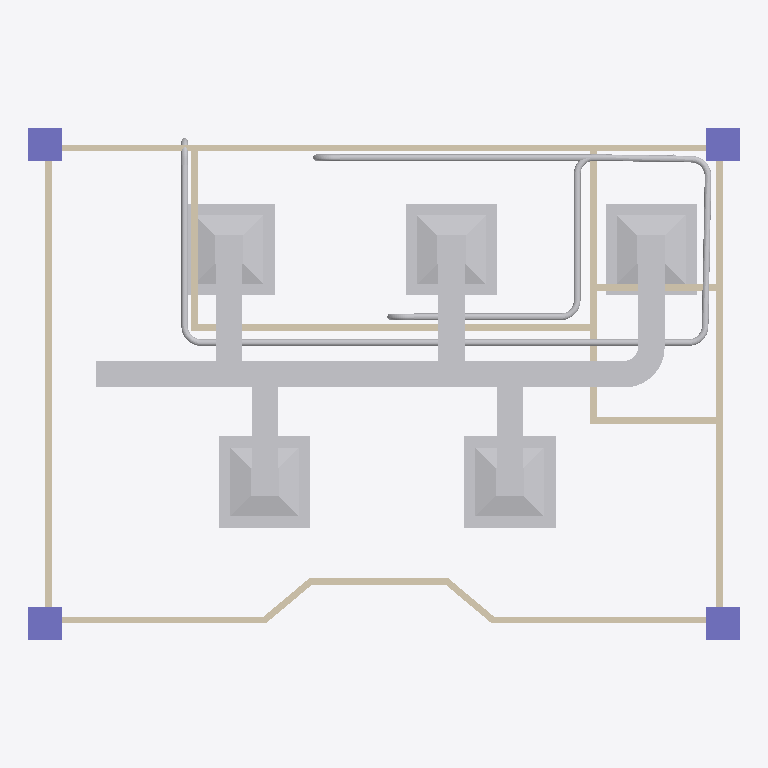
Plan cut of the same IFC building model at storey 'Roof' (level 3.00 m, cut at 4.40 m), seen from above with north up, elements coloured by IFC class: 31 other elements (light grey), 14 walls (beige), 4 columns (violet). Cut surfaces are drawn darker.
Extent 10.7 m × 7.7 m × 3.2 m (x, y, z). Storeys (4): GF at 0.00 m; Ducting at 2.80 m; Piping at 3.00 m; Roof at 3.00 m. Elements (69): 16 IfcPipeSegment, 14 IfcWall, 11 IfcDuctSegment, 9 IfcPipeFitting, 5 IfcDuctFitting, 4 IfcColumn, 4 IfcDoor, 4 IfcWindow, 1 IfcAirTerminal, 1 IfcSlab.

HEADER;
FILE_DESCRIPTION(('ViewDefinition[DesignTransferView]'),'2;1');
FILE_NAME('s10-activity.ifc','2026-11-06T18:58:50+08:00',(''),(''),'IfcOpenShell 0.8.5-post1','Bonsai 0.8.5-post1','Nobody');
FILE_SCHEMA(('IFC4'));
ENDSEC;
DATA;
#1=IFCPROJECT('2flN$rUhn6ngpBZXIPyiEX',$,'My Project',$,$,$,$,(#10,#22),#5);
#27=IFCSITE('25vMc6NAX0YRjwnTzQJ1Zl',$,'My Site',$,$,#50,$,$,$,$,$,$,$,$);
#33=IFCBUILDING('1WzIflbDz6n9vxt8Bgl7mz',$,'My Building',$,$,#56,$,$,$,$,$,$);
#39=IFCBUILDINGSTOREY('3Iqjo2ednBswNEXqbE6NnZ',$,'GF',$,$,#62,$,$,$,$);
#63=IFCBUILDINGSTOREY('1T6g8eNLf7avgEvn$ycvnn',$,'Piping',$,$,#111,$,$,$,$);
#80=IFCBUILDINGSTOREY('2wM5l2rbfCiPOsIYjBFgIW',$,'Ducting',$,$,#106,$,$,$,$);
#20854=IFCBUILDINGSTOREY('0DDEow3JbArQto1vW0gRuE',$,'Roof',$,$,#20875,$,$,$,$);
#12074=IFCDUCTSEGMENT('0d73LNrkD9fR$LTqFbyW4y',$,'DuctSegment',$,$,#14177,#12110,$,$);
#12927=IFCDUCTSEGMENT('1_sRsdu81CqPyQlNBcKIxs',$,'Plane',$,$,#14207,#12933,$,.RIGIDSEGMENT.);
#12279=IFCDUCTSEGMENT('0WOUxHIt147A3bRqshRR12',$,'Plane',$,$,#14197,#12285,$,.RIGIDSEGMENT.);
#13306=IFCDUCTSEGMENT('0tr9JNlP9Duht9De5Pe4Uf',$,'Plane',$,$,#14202,#13312,$,.RIGIDSEGMENT.);
#13130=IFCDUCTSEGMENT('2f3YreJnDCsOVysmY_IDOC',$,'Plane',$,$,#13305,#13136,$,.RIGIDSEGMENT.);
#13409=IFCDUCTSEGMENT('3y54Ur2O5EFPfwyYPKo4h_',$,'Plane',$,$,#14212,#13415,$,.RIGIDSEGMENT.);
#785=IFCWALL('3l7lfJ1Tb828uJbWE79he1',$,'Wall',$,$,#1048,#793,$,$);
#862=IFCWALL('1RzKz2lrL7c8Jtp9ZpTqX9',$,'Wall',$,$,#3334,#868,$,$);
#812=IFCWALL('31Occ18tLFDuHN34BJnCMd',$,'Wall',$,$,#823,#818,$,$);
#18870=IFCPIPESEGMENT('3RyMo0xTT2RRw6xjl88ef7',$,'PipeSegment.012',$,$,#20906,#18904,$,$);
#13256=IFCDUCTSEGMENT('2xzGcT5Nr6R9zXF0DuqSqW',$,'DuctSegment',$,$,#14172,#13290,$,$);
#14537=IFCWALL('1G1H8gNc16LvHA45fHRFjP',$,'Wall',$,$,#14638,#14543,$,$);
#13359=IFCDUCTSEGMENT('3kc$PPsuLD4PlS7CgPEZTK',$,'DuctSegment',$,$,#14187,#13393,$,$);
#13080=IFCDUCTSEGMENT('2cy8FzOAnBkhM$ad74xr65',$,'DuctSegment',$,$,#13611,#13114,$,$);
#12229=IFCDUCTSEGMENT('0nbTetMd14If7_EIMOw0DV',$,'DuctSegment',$,$,#14182,#12263,$,$);
#12877=IFCDUCTSEGMENT('1jiirTn6j7KeoUsXtF6Oty',$,'DuctSegment',$,$,#14192,#12911,$,$);
#17247=IFCPIPESEGMENT('2TjOXJ$Ez2XP8Q6tyhSr2n',$,'PipeSegment',$,$,#20921,#17281,$,$);
#13660=IFCDUCTFITTING('0hvUmb_wP2zfFOmB6xhMUX',$,'DuctFitting',$,$,#13692,#13669,$,$);
#9363=IFCWALL('3KYfkPGwbB8uScOclXvUxB',$,'Wall',$,$,#17195,#9369,$,$);
#1717=IFCWALL('0pRJ72Tv5FQAJlJUrPG4mV',$,'Wall',$,$,#14656,#1723,$,$);
#3260=IFCWALL('2EwKvAQT17Vxt9n4fLhCyy',$,'Wall',$,$,#3316,#3266,$,$);
#1879=IFCCOLUMN('22EoQABE5BswXxwG0r$XTF',$,'Column',$,$,#1886,#1890,$,$);
#1857=IFCCOLUMN('3$VWNAUpPDigeDlc2elFdc',$,'Column',$,$,#1864,#1868,$,$);
#1835=IFCCOLUMN('0iV_CTDEv30eCG1xJT3393',$,'Column',$,$,#1842,#1846,$,$);
#1812=IFCCOLUMN('2Z9vHmZXTCRBpmy3WwHi5R',$,'Column',$,$,#1820,#1824,$,$);
#17019=IFCPIPESEGMENT('31kZKfkjv8F9jSKux9kOA_',$,'PipeSegment',$,$,#20996,#17030,$,$);
#10645=IFCWALL('1sZBn7VJL718GLrodoBD1z',$,'Wall',$,$,#17757,#10651,$,$);
#17114=IFCPIPESEGMENT('23tClcN4fDNeRzOmJx5aRc',$,'PipeSegment',$,$,#20886,#17148,$,$);
#1398=IFCWALL('1JLETwF7DDagZCHTyF7j9i',$,'Wall',$,$,#1512,#1404,$,$);
#1551=IFCWALL('0mBg56KTT36BKwggmNgkOk',$,'Wall',$,$,#21256,#1557,$,$);
#17297=IFCPIPESEGMENT('2L7nWOJvL7EBWCGdA_e1Sb',$,'PipeSegment',$,$,#20946,#17331,$,$);
#19945=IFCPIPESEGMENT('0NYWB7ZsDAu8AkGnG1U8O0',$,'PipeSegment',$,$,#20956,#19979,$,$);
#21071=IFCWALL('3YHbGAykHBsvkN34AmhMgW',$,'Wall',$,$,#21082,#21077,$,$);
#1373=IFCWALL('1iSuEbm_LBkA6Ydh4zFWuO',$,'Wall',$,$,#1480,#1379,$,$);
#17347=IFCPIPESEGMENT('3VyWzH4C9DtQ_LjY_JK1Wy',$,'PipeSegment',$,$,#20911,#17381,$,$);
#3062=IFCWALL('2G3f8GcxXAM9g5z4xTpyX3',$,'Wall',$,$,#17163,#3068,$,$);
#2349=IFCWALL('34Ese3gMvEded9WXYM_jha',$,'Wall',$,$,#17229,#2355,$,$);
#19175=IFCPIPEFITTING('0qj$DLYGzA7ve3wOG4Dhlz',$,'PipeFitting',$,$,#21001,#19183,$,$);
#20198=IFCPIPEFITTING('0QLUp4hibB5wVASptxzlwR',$,'PipeFitting',$,$,#20951,#20206,$,$);
#19417=IFCPIPEFITTING('0f16uvXc94pOLsKJkj8pzA',$,'PipeFitting',$,$,#20891,#19426,$,$);
#17568=IFCPIPEFITTING('3jtNk_Hij57g73TYGxmRex',$,'PipeFitting',$,$,#20881,#17577,$,$);
#17942=IFCPIPEFITTING('1tedEdc7P9NQcVzckRrq_u',$,'PipeFitting',$,$,#20916,#17951,$,$);
#13979=IFCDUCTFITTING('193bj5VeT4ZeEQpZ79SZQQ',$,'DuctFitting',$,$,#14015,#13990,$,$);
#13856=IFCDUCTFITTING('2WxDt9uaX0eAtmBFHWCLnT',$,'DuctFitting',$,$,#13893,#13868,$,$);
#13918=IFCDUCTFITTING('3XswXQ1XfDjAxLjUltyejv',$,'DuctFitting',$,$,#13954,#13929,$,$);
#14040=IFCDUCTFITTING('0PAHkjikX31A7WmKX5Rd_V',$,'DuctFitting',$,$,#14076,#14051,$,$);
#20375=IFCPIPEFITTING('1SBfSw0YrFVAr4fRXblklE',$,'PipeFitting',$,$,#20926,#20383,$,$);
#19597=IFCPIPEFITTING('3o40JDOun5MeK_h_YupMAx',$,'PipeFitting',$,$,#20991,#19605,$,$);
#20106=IFCPIPEFITTING('1aaMR7yNr2BuoB1VgaO3iF',$,'PipeFitting',$,$,#20961,#20114,$,$);
ENDSEC;
